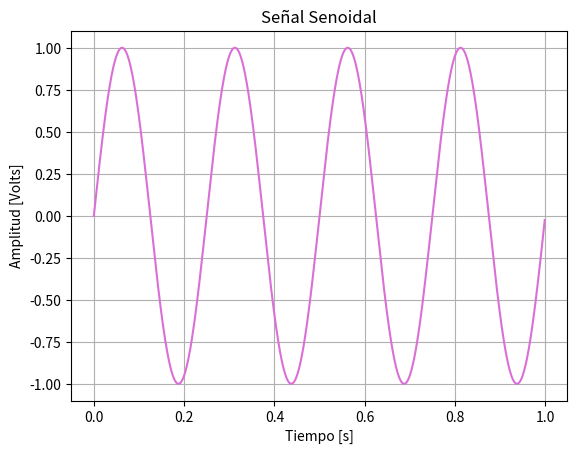
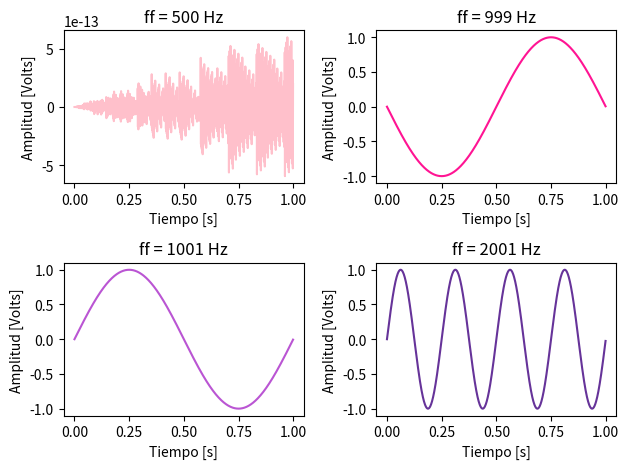

Write the Python code that produced these figures, in order.
#llamo a mi libreria numpy (como en c)
import numpy as np  
import matplotlib.pyplot as plt

def mi_funcion_sen( vmax, dc, ff, ph, nn, fs): 
#defino (def) mi funcion para pasarle todos los datos

#vmax:amplitud max de la senoidal [Volts]
#dc:valor medio [Volts]
#ff:frecuencia [Hz]
#ph:fase en [rad]
#nn:cantidad de muestras
#fs:frecuencia de muestreo [Hz]

    Ts = 1/fs #período de muestre (osea cuanto tiempo hay entre muestra y muestra)
    tt = np.linspace(0, (nn-1)*Ts, nn) #tt seria el vector de tiempos donde se evalúa la señal
#np.linspace(start, stop, num, endpoint=True, retstep=False, dtype=None, axis=0)

# - start: valor inicial
# - stop: valor final
# - num: cantidad de puntos (default = 50)
# - endpoint: True -> incluye el valor final; False -> no lo incluye
# - retstep: True -> devuelve tambien el paso entre puntos
# - dtype: tipo de dato (float, int, etc.)
# - axis: eje en el que se coloca el resultado en arrays multidimensionales
 
    xx=vmax*np.sin(2*np.pi*ff*tt+ph)+dc #np.pi es pi y np.sin es para hacer el seno

    return tt,xx #cierro mi funcion "def", es como las funciones de C pero no tiene llaves, es asi nomas
#se tabula todo lo que esta dentro de mi funcion 

N=1000
fs=1000
tt, yy = mi_funcion_sen(1, 0, 4, 0, N, fs)
plt.figure(1)
plt.plot(tt, yy, color='orchid') 
plt.title('Señal Senoidal')
plt.xlabel('Tiempo [s]')
plt.ylabel('Amplitud [Volts]')
plt.grid(True)
plt.show()


#Bonus para diferentes frecuencias

#cambio mi ff por las del bonus
tt1, yy1 = mi_funcion_sen(1, 0, 500, 0, 1000, 1000)
tt2, yy2 = mi_funcion_sen(1, 0, 999, 0, 1000, 1000)
tt3, yy3 = mi_funcion_sen(1, 0, 1001, 0, 1000, 1000)
tt4, yy4 = mi_funcion_sen(1, 0, 2004, 0, 1000, 1000)

plt.figure(2)
plt.subplot(2,2,1) #como en matlab
plt.plot(tt1, yy1, color='pink') 
plt.title('ff = 500 Hz')
plt.xlabel('Tiempo [s]')
plt.ylabel('Amplitud [Volts]')

plt.subplot(2,2,2)
plt.plot(tt2, yy2, color='deeppink') 
plt.title('ff = 999 Hz')
plt.xlabel('Tiempo [s]')
plt.ylabel('Amplitud [Volts]')

plt.subplot(2,2,3)
plt.plot(tt3, yy3, color='mediumorchid') 
plt.title('ff = 1001 Hz')
plt.xlabel('Tiempo [s]')
plt.ylabel('Amplitud [Volts]')

plt.subplot(2,2,4)
plt.plot(tt4, yy4, color='rebeccapurple') 
plt.title('ff = 2001 Hz')
plt.xlabel('Tiempo [s]')
plt.ylabel('Amplitud [Volts]')

plt.tight_layout()  #para que no se solapen mis graficos (solucion que me dio gtp a un error que tenia)
plt.show()




